The GitHub repository AaahAahAha/Projects contains a labelled image folder "data" with 10 categories: fist, next gesture, none, one finger, palm, prev, swing gesture, three fingers, thumbs up, two fingers. Examples follow, each with its label.

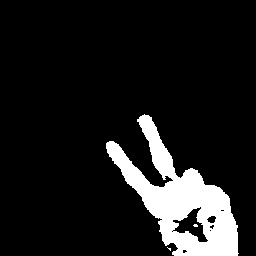
Label: two fingers

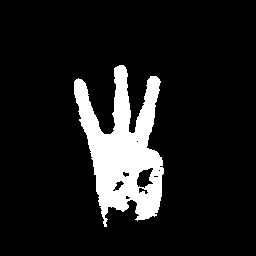
Label: three fingers

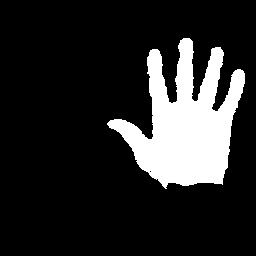
Label: palm

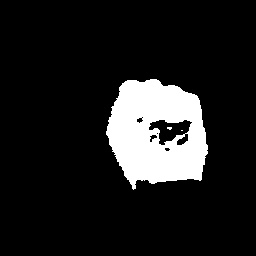
Label: fist

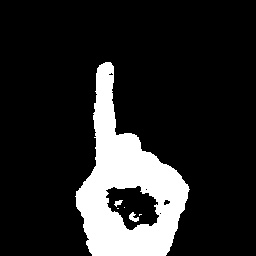
Label: one finger

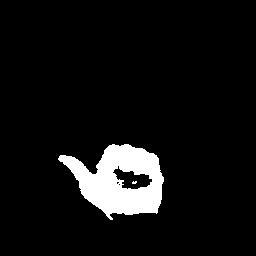
Label: prev
